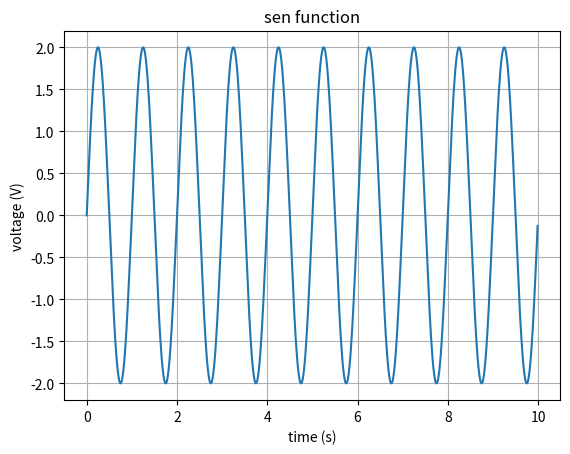
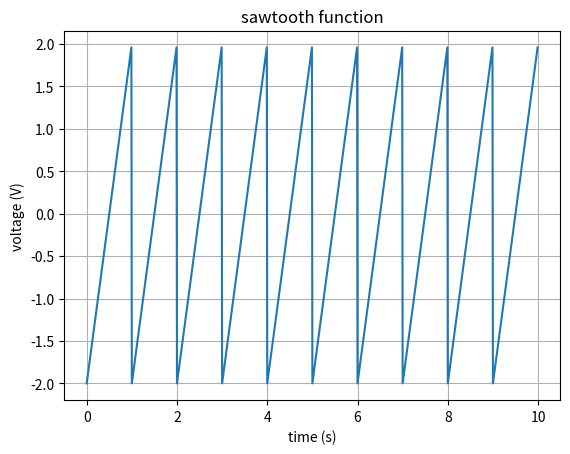

These figures' Python source, in order:
import matplotlib.pyplot as plt
import numpy as np
import scipy.signal as sp


def mi_funcion_sen( vmax , dc , ff , ph, nn , fs ):
     
    tt = np.linspace( start= 0, stop= (nn-1)/fs ,num = nn)
    xx = vmax*np.sin(tt*2*np.pi*ff+ph) + dc
    return tt, xx

def mi_funcion_sawtooth( vmax , dc , ff , ph, nn , fs ):
     
    tt = np.linspace( start= 0, stop= (nn-1)/fs ,num = nn)
    xx = vmax*sp.sawtooth(tt*2*np.pi*ff+ph) + dc
    return tt, xx


# test
tt, xx = mi_funcion_sen( vmax = 2 , dc = 0 , ff = 1 , ph = 0, nn = 1000 , fs=100 )
fig, ax = plt.subplots()
ax.plot(tt, xx)
ax.set(xlabel='time (s)', ylabel='voltage (V)',title='sen function')
ax.grid()
plt.show()


tt, xx = mi_funcion_sawtooth( vmax = 2 , dc = 0 , ff = 1 , ph = 0, nn = 1000 , fs=100 )
fig, ax = plt.subplots()
ax.plot(tt, xx)
ax.set(xlabel='time (s)', ylabel='voltage (V)',title='sawtooth function')
ax.grid()
plt.show()
